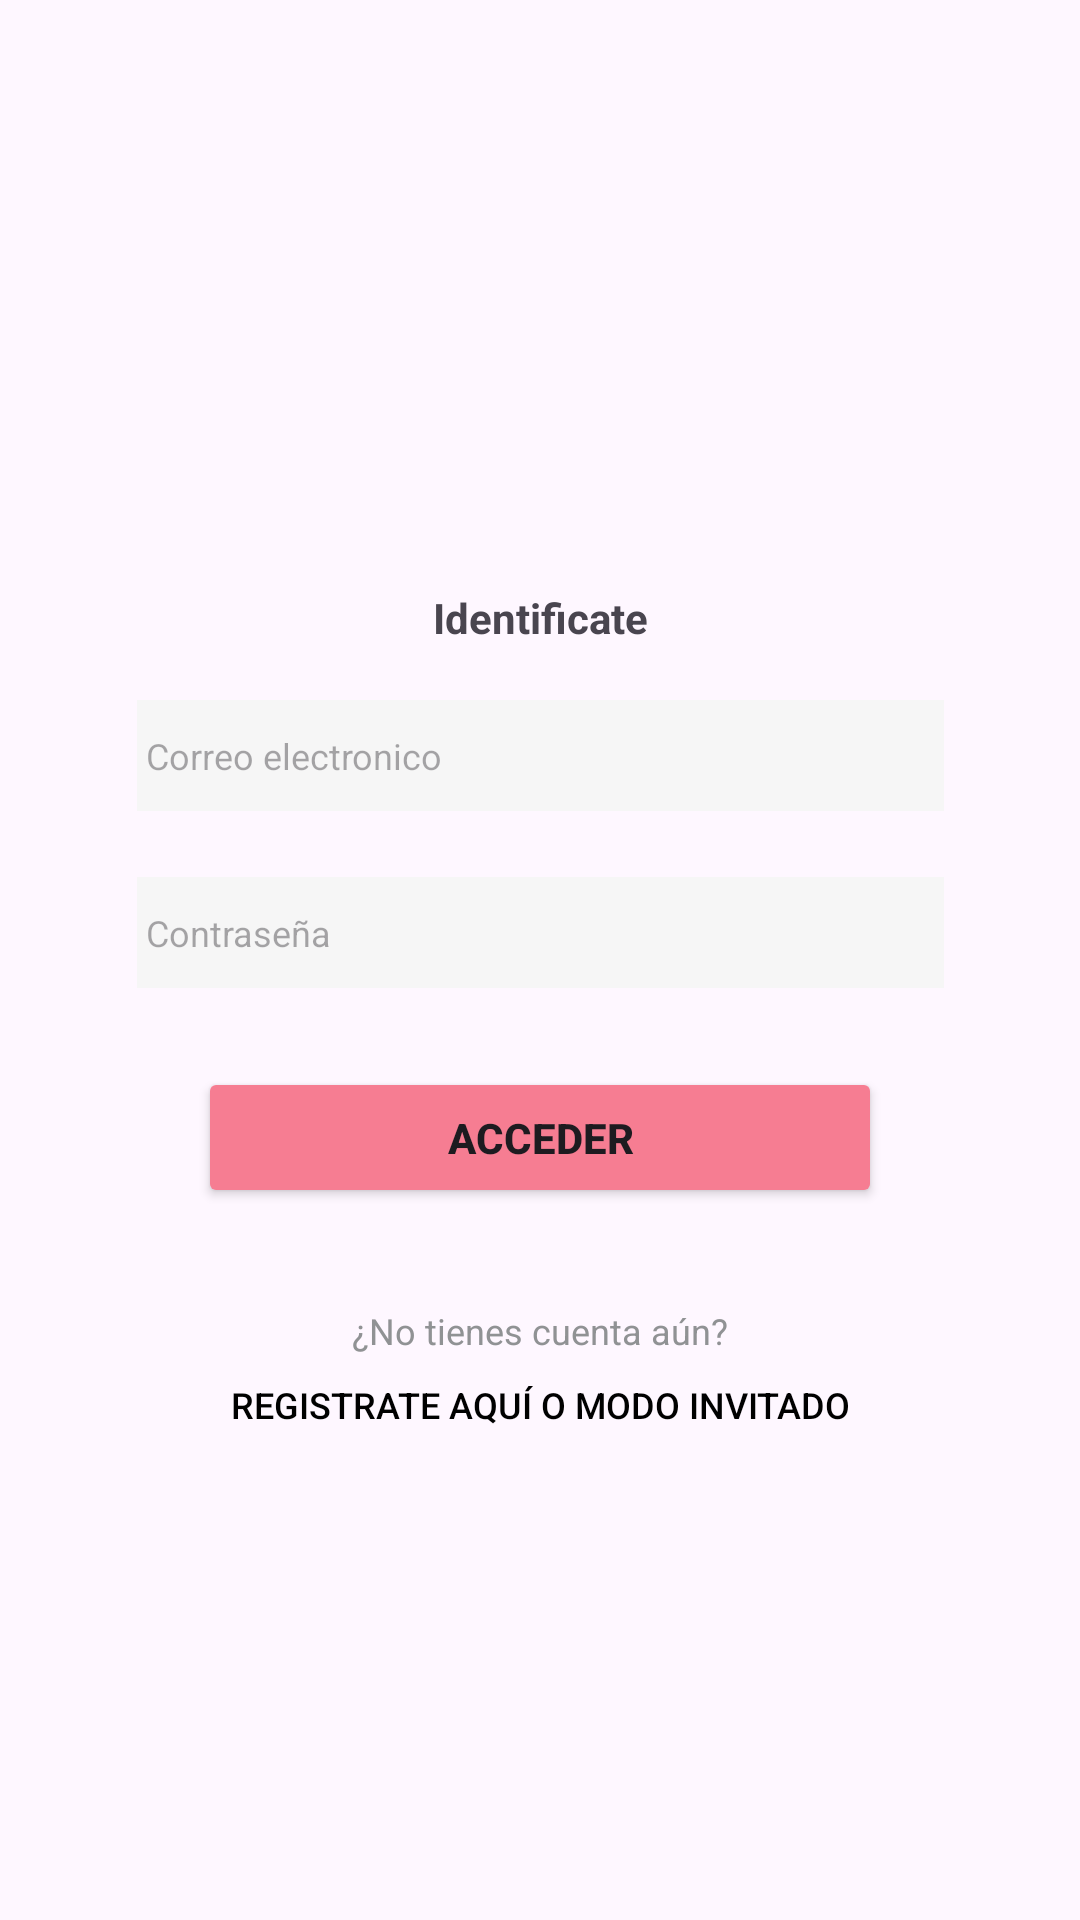

Produce the Android XML layout that renders to this screen, including the resource entries it uses.
<!-- AndroidManifest.xml: application theme Theme.WambiShop -->
<!-- res/layout/activity_main.xml -->
<?xml version="1.0" encoding="utf-8"?>
<androidx.constraintlayout.widget.ConstraintLayout xmlns:android="http://schemas.android.com/apk/res/android"
    xmlns:app="http://schemas.android.com/apk/res-auto"
    xmlns:tools="http://schemas.android.com/tools"
    android:id="@+id/main"
    android:layout_width="match_parent"
    android:layout_height="match_parent"
    tools:context=".MainActivity">

    <Button
        android:id="@+id/boton_acceder"
        android:layout_width="228dp"
        android:layout_height="47dp"
        android:backgroundTint="#F67D92"
        android:text="Acceder"
        android:textStyle="bold"
        app:layout_constraintBottom_toBottomOf="parent"
        app:layout_constraintEnd_toEndOf="parent"
        app:layout_constraintHorizontal_bias="0.5"
        app:layout_constraintStart_toStartOf="parent"
        app:layout_constraintTop_toTopOf="parent"
        app:layout_constraintVertical_bias="0.6" />

    <EditText
        android:id="@+id/editTextTextEmailAddress"
        android:layout_width="269dp"
        android:layout_height="37dp"
        android:background="#F6F6F6"
        android:ems="10"
        android:inputType="textEmailAddress"
        android:hint=" Correo electronico"
        android:textSize="12sp"
        android:textColor="#B0B0B0"
        app:layout_constraintBottom_toBottomOf="parent"
        app:layout_constraintEnd_toEndOf="parent"
        app:layout_constraintHorizontal_bias="0.5"
        app:layout_constraintStart_toStartOf="parent"
        app:layout_constraintTop_toTopOf="parent"
        app:layout_constraintVertical_bias="0.387" />


    <EditText
        android:id="@+id/Contraseña"
        android:layout_width="269dp"
        android:layout_height="37dp"
        android:background="#F6F6F6"
        android:ems="10"
        android:inputType="textPassword"
        android:hint=" Contraseña"
        android:textColor="#B0B0B0"
        android:textSize="12sp"
        app:layout_constraintBottom_toBottomOf="parent"
        app:layout_constraintEnd_toEndOf="parent"
        app:layout_constraintHorizontal_bias="0.5"
        app:layout_constraintStart_toStartOf="parent"
        app:layout_constraintTop_toTopOf="parent"
        app:layout_constraintVertical_bias="0.485" />

    <ImageView
        android:id="@+id/imageView"
        android:layout_width="196dp"
        android:layout_height="165dp"
        app:layout_constraintBottom_toBottomOf="parent"
        app:layout_constraintEnd_toEndOf="parent"
        app:layout_constraintHorizontal_bias="0.5"
        app:layout_constraintStart_toStartOf="parent"
        app:layout_constraintTop_toTopOf="parent"
        app:layout_constraintVertical_bias="0.056"
        app:srcCompat="@drawable/logo" />

    <TextView
        android:id="@+id/textView"
        android:layout_width="wrap_content"
        android:layout_height="wrap_content"
        android:text="Identificate"
        android:textStyle="bold"

        app:layout_constraintBottom_toBottomOf="parent"
        app:layout_constraintEnd_toEndOf="parent"
        app:layout_constraintStart_toStartOf="parent"
        app:layout_constraintTop_toTopOf="parent"
        app:layout_constraintVertical_bias="0.316" />

    <TextView
        android:id="@+id/textView2"
        android:layout_width="wrap_content"
        android:layout_height="wrap_content"
        android:text="¿No tienes cuenta aún?"
        android:textColor="#909294"
        android:textSize="12sp"
        app:layout_constraintBottom_toBottomOf="parent"
        app:layout_constraintEnd_toEndOf="parent"
        app:layout_constraintHorizontal_bias="0.5"
        app:layout_constraintStart_toStartOf="parent"
        app:layout_constraintTop_toTopOf="parent"
        app:layout_constraintVertical_bias="0.698" />



    <Button
        android:id="@+id/boton_registro"
        android:layout_width="249dp"
        android:layout_height="35dp"
        android:background="@android:color/transparent"
        android:text="Registrate aquí o Modo invitado"
        android:textColor="@color/black"
        android:textSize="12sp"
        app:layout_constraintBottom_toBottomOf="parent"
        app:layout_constraintEnd_toEndOf="parent"
        app:layout_constraintHorizontal_bias="0.5"
        app:layout_constraintStart_toStartOf="parent"
        app:layout_constraintTop_toTopOf="parent"
        app:layout_constraintVertical_bias="0.745" />

</androidx.constraintlayout.widget.ConstraintLayout>
<!-- resources referenced by this layout -->
<resources>
  <style name="Theme.WambiShop" parent="Base.Theme.WambiShop" />
  <style name="Base.Theme.WambiShop" parent="Theme.Material3.DayNight.NoActionBar">
          
          
      </style>
  <!-- not gathered from this repository: default colours our renderer supplied (Android Studio template values) -->
  <color name="black">#FF000000</color>
</resources>
